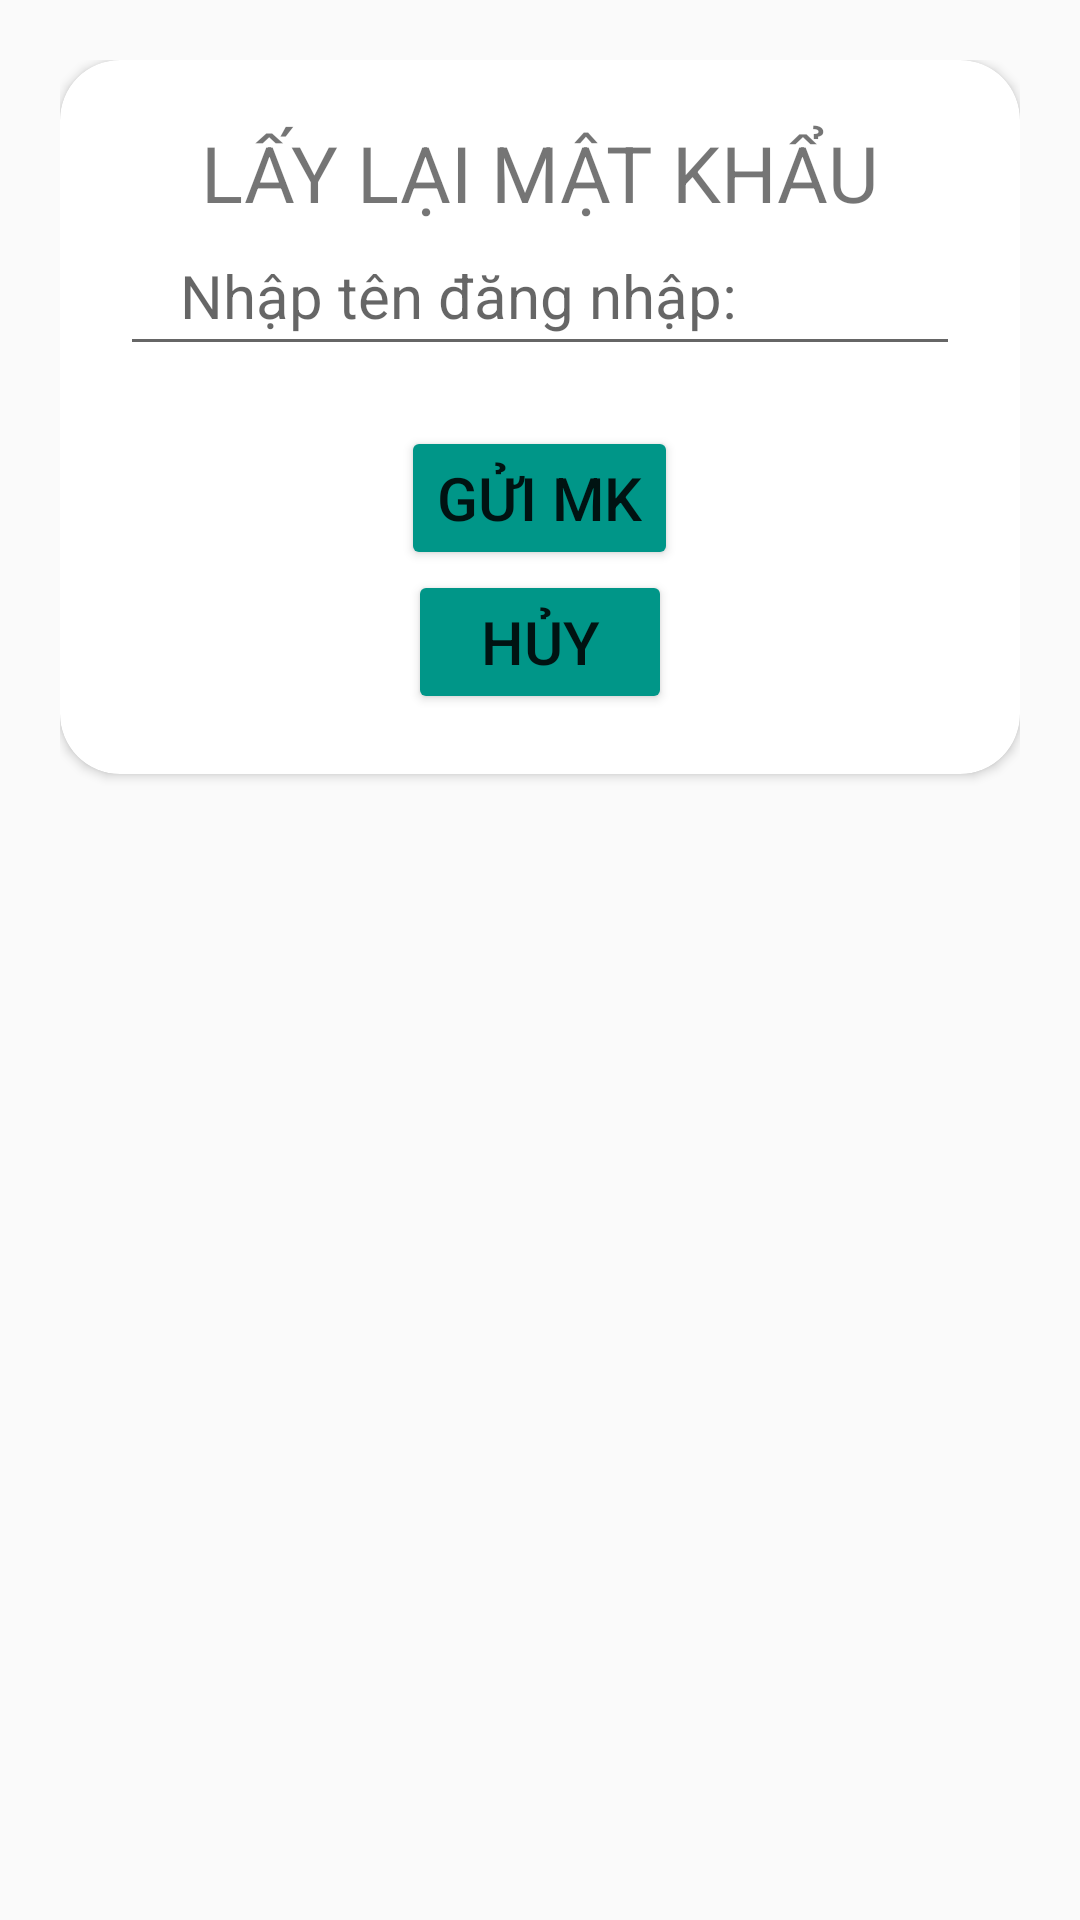

Here is an Android app screen rendered from its layout file. Give the layout XML and the strings, colors and styles it references.
<!-- AndroidManifest.xml: application theme Theme.DuAn1_Nhom6 -->
<!-- res/layout/diaglog_quenmatkhau.xml -->
<?xml version="1.0" encoding="utf-8"?>
<androidx.constraintlayout.widget.ConstraintLayout xmlns:android="http://schemas.android.com/apk/res/android"
    android:layout_width="match_parent"
    android:layout_height="match_parent">
    <LinearLayout xmlns:android="http://schemas.android.com/apk/res/android"
        xmlns:app="http://schemas.android.com/apk/res-auto"
        xmlns:tools="http://schemas.android.com/tools"
        android:layout_width="match_parent"
        android:layout_height="match_parent"
        android:orientation="vertical"
        android:padding="20dp"
        tools:context=".Views.Login">

        <androidx.cardview.widget.CardView
            android:layout_width="match_parent"
            android:layout_height="wrap_content"
            app:cardCornerRadius="20dp">

            <LinearLayout
                android:layout_width="match_parent"
                android:layout_height="wrap_content"
                android:orientation="vertical"
                android:padding="20dp"
                android:gravity="center">
                <TextView
                    android:layout_width="wrap_content"
                    android:layout_height="wrap_content"
                    android:layout_gravity="center"
                    android:text="LẤY LẠI MẬT KHẨU"
                    android:textSize="26sp" />

                <EditText
                    android:id="@+id/edt_tendangnhap"
                    android:layout_width="match_parent"
                    android:layout_height="wrap_content"
                    android:layout_marginBottom="20dp"


                    android:hint="Nhập tên đăng nhập: "
                    android:paddingHorizontal="20dp"
                    android:paddingVertical="10dp"
                    android:textSize="20sp" />

                <Button
                    android:id="@+id/btn_guimk"
                    android:layout_width="wrap_content"
                    android:layout_height="wrap_content"
                    android:backgroundTint="#009688"
                    android:text="Gửi MK"
                    android:textSize="20sp" />
                <Button
                    android:id="@+id/btn_huy"
                    android:layout_width="wrap_content"
                    android:layout_height="wrap_content"
                    android:backgroundTint="#009688"
                    android:text="Hủy"
                    android:textSize="20sp" />
            </LinearLayout>
        </androidx.cardview.widget.CardView>

    </LinearLayout>

</androidx.constraintlayout.widget.ConstraintLayout>
<!-- resources referenced by this layout -->
<resources>
  <style name="Theme.DuAn1_Nhom6" parent="Base.Theme.DuAn1_Nhom6" />
  <style name="Base.Theme.DuAn1_Nhom6" parent="Theme.AppCompat.Light.NoActionBar">
          
          
      </style>
</resources>
